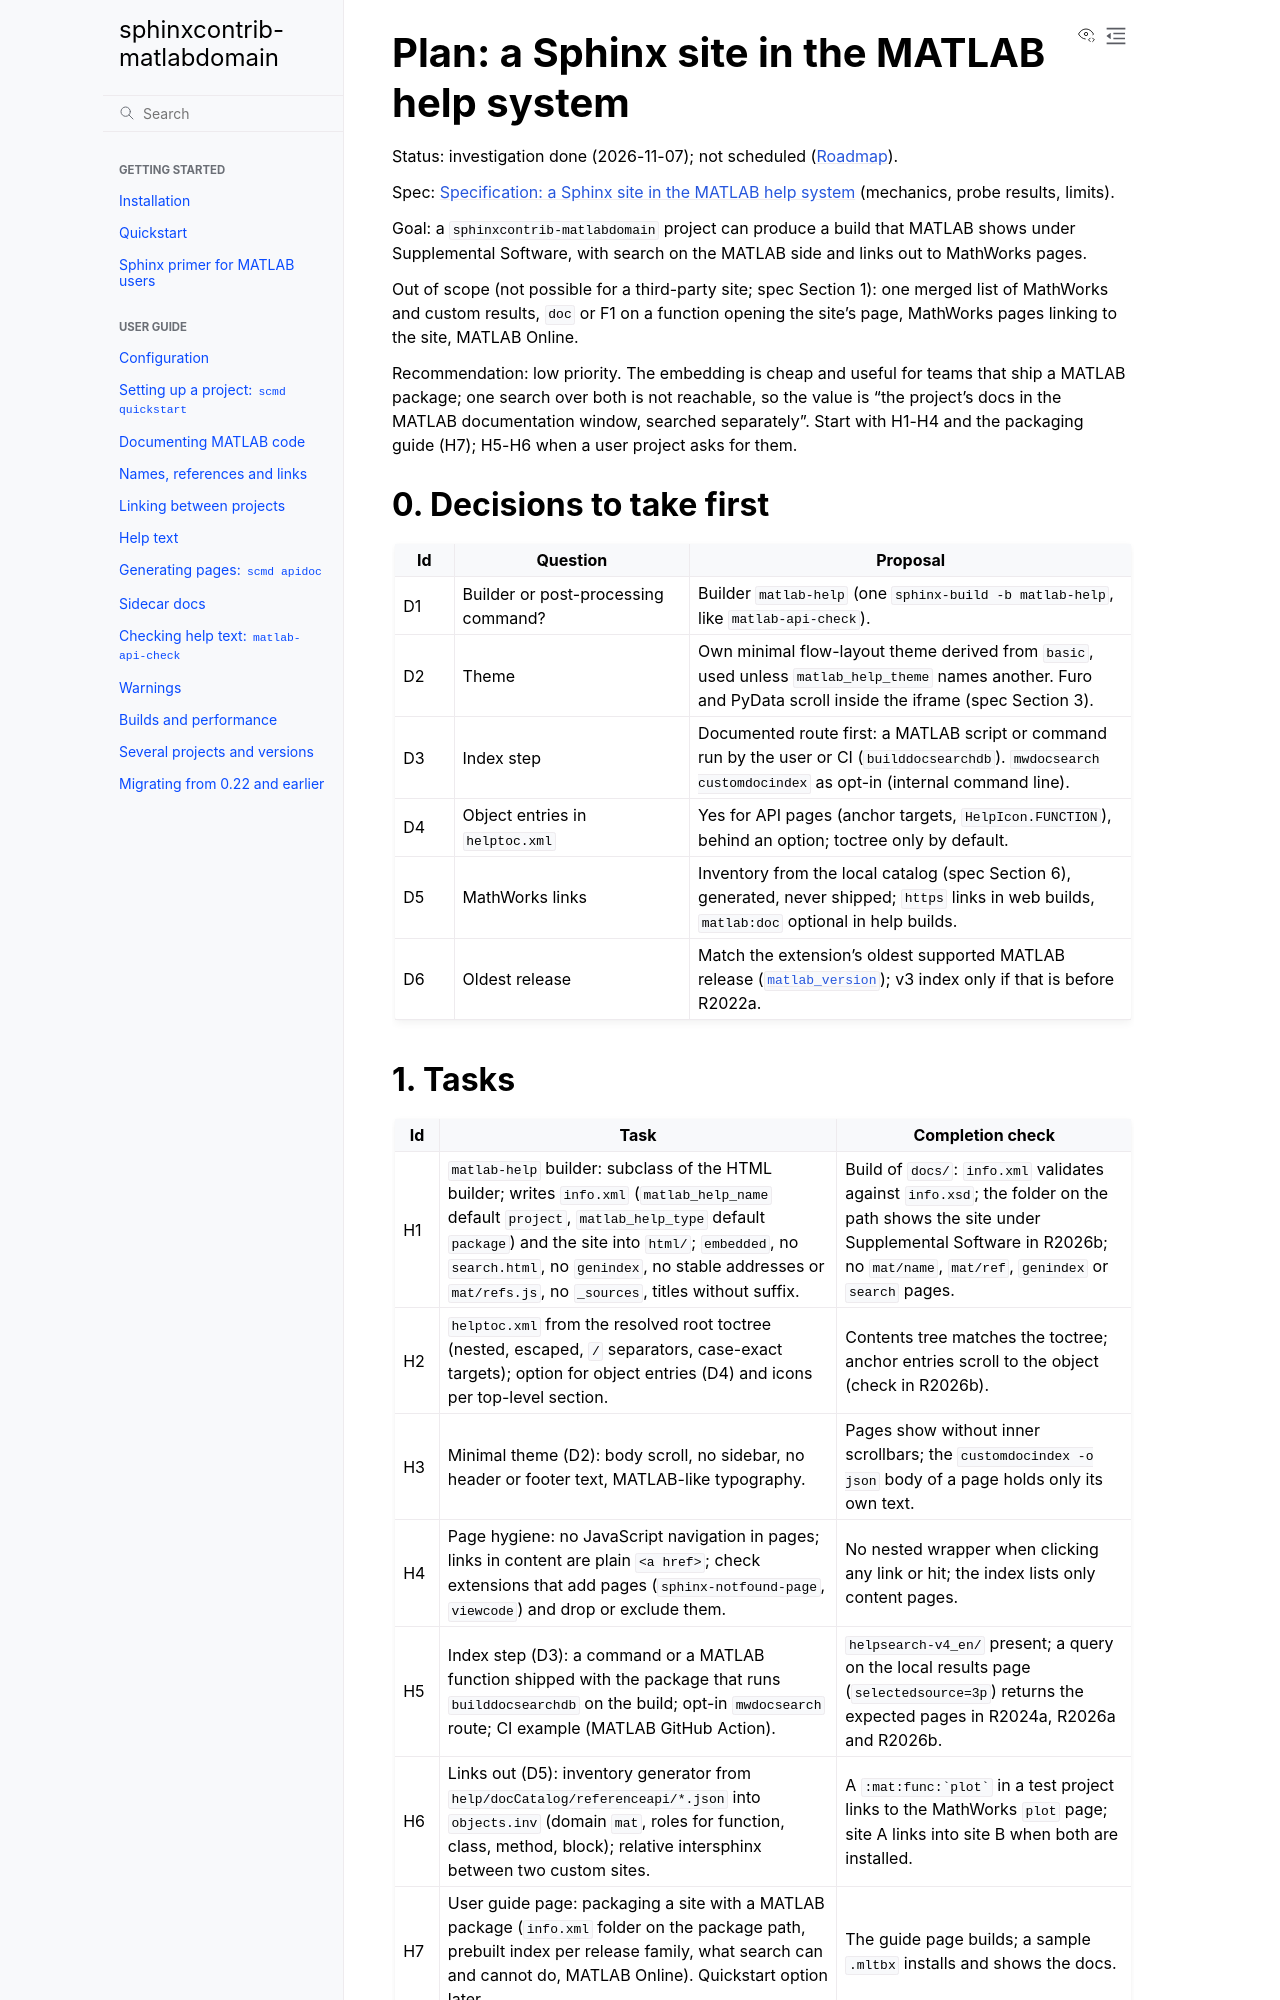

repository: jasonnicholson/matlabdomain-non-fork · page: developer-guide/matlab-help-plan.html · generator: sphinx

Plan: a Sphinx site in the MATLAB help system
=============================================

Status: investigation done (2026-11-07); not scheduled (:doc:`roadmap`).

Spec: :doc:`matlab-help-spec` (mechanics, probe results, limits).

Goal: a ``sphinxcontrib-matlabdomain`` project can produce a build that
MATLAB shows under Supplemental Software, with search on the MATLAB side
and links out to MathWorks pages.

Out of scope (not possible for a third-party site; spec Section 1): one
merged list of MathWorks and custom results, ``doc`` or F1 on a function
opening the site's page, MathWorks pages linking to the site, MATLAB
Online.

Recommendation: low priority. The embedding is cheap and useful for
teams that ship a MATLAB package; one search over both is not reachable,
so the value is "the project's docs in the MATLAB documentation window,
searched separately". Start with H1-H4 and the packaging guide (H7);
H5-H6 when a user project asks for them.

0. Decisions to take first
--------------------------

.. list-table::
   :header-rows: 1
   :widths: 8 32 60

   * - Id
     - Question
     - Proposal
   * - D1
     - Builder or post-processing command?
     - Builder ``matlab-help`` (one ``sphinx-build -b matlab-help``, like
       ``matlab-api-check``).
   * - D2
     - Theme
     - Own minimal flow-layout theme derived from ``basic``, used unless
       ``matlab_help_theme`` names another. Furo and PyData scroll inside
       the iframe (spec Section 3).
   * - D3
     - Index step
     - Documented route first: a MATLAB script or command run by the user
       or CI (``builddocsearchdb``). ``mwdocsearch customdocindex`` as
       opt-in (internal command line).
   * - D4
     - Object entries in ``helptoc.xml``
     - Yes for API pages (anchor targets, ``HelpIcon.FUNCTION``), behind
       an option; toctree only by default.
   * - D5
     - MathWorks links
     - Inventory from the local catalog (spec Section 6), generated, never
       shipped; ``https`` links in web builds, ``matlab:doc`` optional in
       help builds.
   * - D6
     - Oldest release
     - Match the extension's oldest supported MATLAB release
       (:confval:`matlab_version`); v3 index only if that is before
       R2022a.
